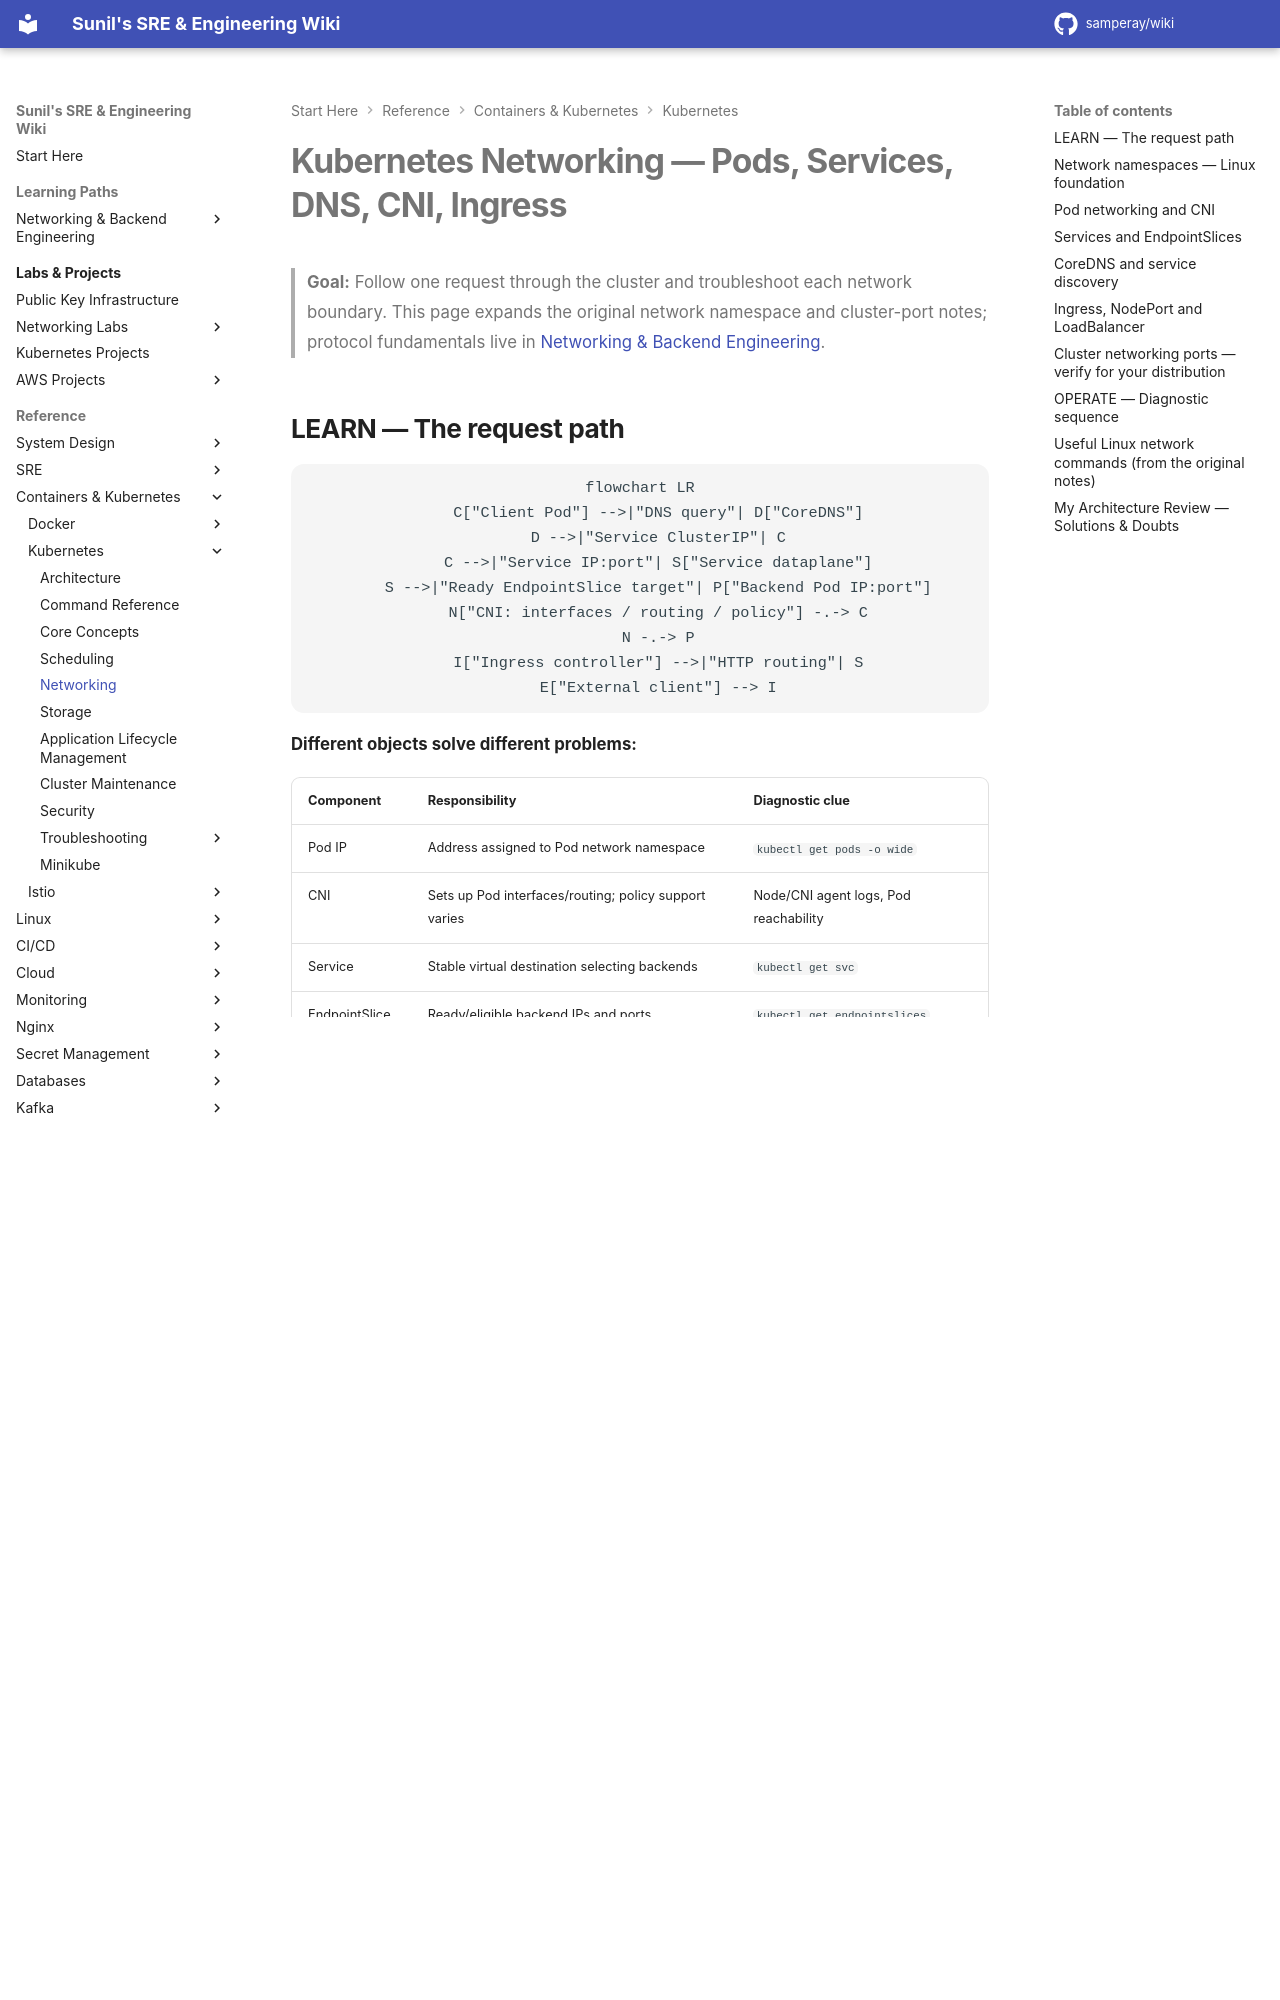

repository: samperay/wiki · page: docker_k8/k8/networking/index.html · generator: mkdocs

# Kubernetes Networking — Pods, Services, DNS, CNI, Ingress

> **Goal:** Follow one request through the cluster and troubleshoot each network boundary. This page expands the original network namespace and cluster-port notes; protocol fundamentals live in [Networking & Backend Engineering](../../networking/index.md).

## LEARN — The request path

```mermaid
flowchart LR
    C["Client Pod"] -->|"DNS query"| D["CoreDNS"]
    D -->|"Service ClusterIP"| C
    C -->|"Service IP:port"| S["Service dataplane"]
    S -->|"Ready EndpointSlice target"| P["Backend Pod IP:port"]
    N["CNI: interfaces / routing / policy"] -.-> C
    N -.-> P
    I["Ingress controller"] -->|"HTTP routing"| S
    E["External client"] --> I
```

**Different objects solve different problems:**

| Component | Responsibility | Diagnostic clue |
| --- | --- | --- |
| Pod IP | Address assigned to Pod network namespace | `kubectl get pods -o wide` |
| CNI | Sets up Pod interfaces/routing; policy support varies | Node/CNI agent logs, Pod reachability |
| Service | Stable virtual destination selecting backends | `kubectl get svc` |
| EndpointSlice | Ready/eligible backend IPs and ports | `kubectl get endpointslices` |
| CoreDNS | Cluster service-name resolution | `nslookup` from a Pod |
| NetworkPolicy | Intent to allow/deny ingress/egress if enforced by CNI | Check implementation and actual traffic |
| Ingress | HTTP(S) routing rules interpreted by a controller | Controller logs, address, rules |

## Network namespaces — Linux foundation

A Linux network namespace isolates interfaces, IPs, routes, neighbors and sockets. Pods commonly share one network namespace across their containers. A veth pair can connect two namespaces; a CNI plugin configures the real Pod path.

**Original lab concept preserved:** create two namespaces, connect them with a veth pair, assign IPs and ping. The fully documented, reversible version with exact commands and expected results is [Linux namespace lab](../../networking/labs/linux-routing-namespaces.md).

The original commands used `red` and `blue` namespaces and `192.168.15.1/24` / `192.168.15.2/24`. They illustrate the same direct-veth topology. The updated lab uses prefixed names to avoid collisions and a /30 point-to-point subnet.
